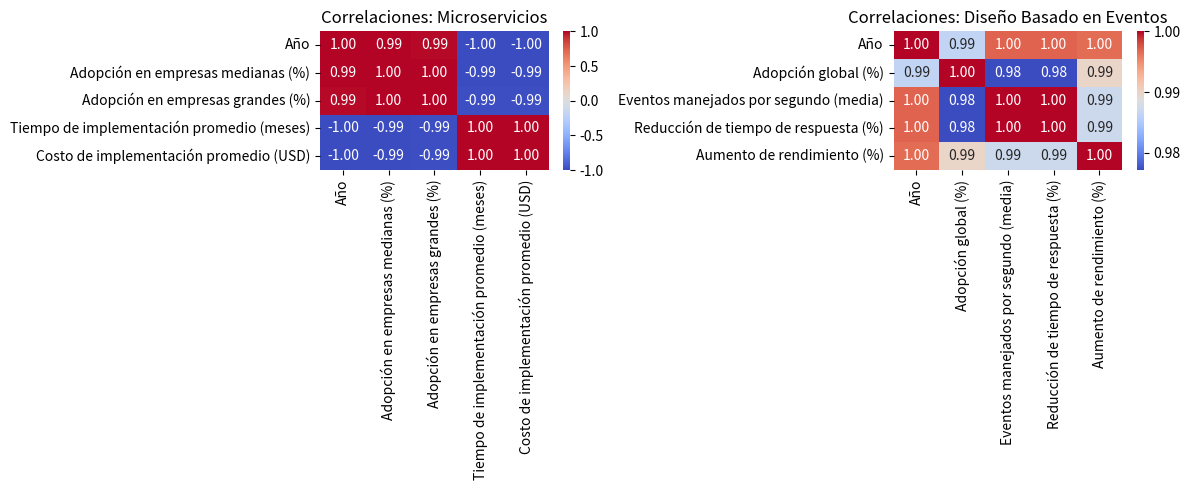

This chart was generated by the following Python code:
import pandas as pd
import seaborn as sns
import matplotlib.pyplot as plt

# Datos: Microservicios
data_micro = {
    "Año": [2018, 2019, 2020, 2021, 2022],
    "Adopción en empresas medianas (%)": [35, 45, 55, 60, 70],
    "Adopción en empresas grandes (%)": [40, 50, 65, 70, 80],
    "Tiempo de implementación promedio (meses)": [9, 8, 7, 6, 5],
    "Costo de implementación promedio (USD)": [120000, 115000, 110000, 105000, 100000],
}

# Datos: Diseño basado en eventos
data_eventos = {
    "Año": [2018, 2019, 2020, 2021, 2022],
    "Adopción global (%)": [25, 30, 35, 40, 50],
    "Eventos manejados por segundo (media)": [1000, 1200, 1500, 1800, 2000],
    "Reducción de tiempo de respuesta (%)": [10, 12, 15, 18, 20],
    "Aumento de rendimiento (%)": [5, 8, 10, 12, 15],
}

# Crear DataFrames
df_micro = pd.DataFrame(data_micro)
df_eventos = pd.DataFrame(data_eventos)

# Correlaciones para Microservicios
correlation_micro = df_micro.corr()

# Correlaciones para Diseño basado en eventos
correlation_eventos = df_eventos.corr()

# Graficar
plt.figure(figsize=(12, 5))

# Heatmap Microservicios
plt.subplot(1, 2, 1)
sns.heatmap(correlation_micro, annot=True, cmap="coolwarm", fmt=".2f")
plt.title("Correlaciones: Microservicios")

# Heatmap Diseño basado en eventos
plt.subplot(1, 2, 2)
sns.heatmap(correlation_eventos, annot=True, cmap="coolwarm", fmt=".2f")
plt.title("Correlaciones: Diseño Basado en Eventos")

plt.tight_layout()
plt.show()
